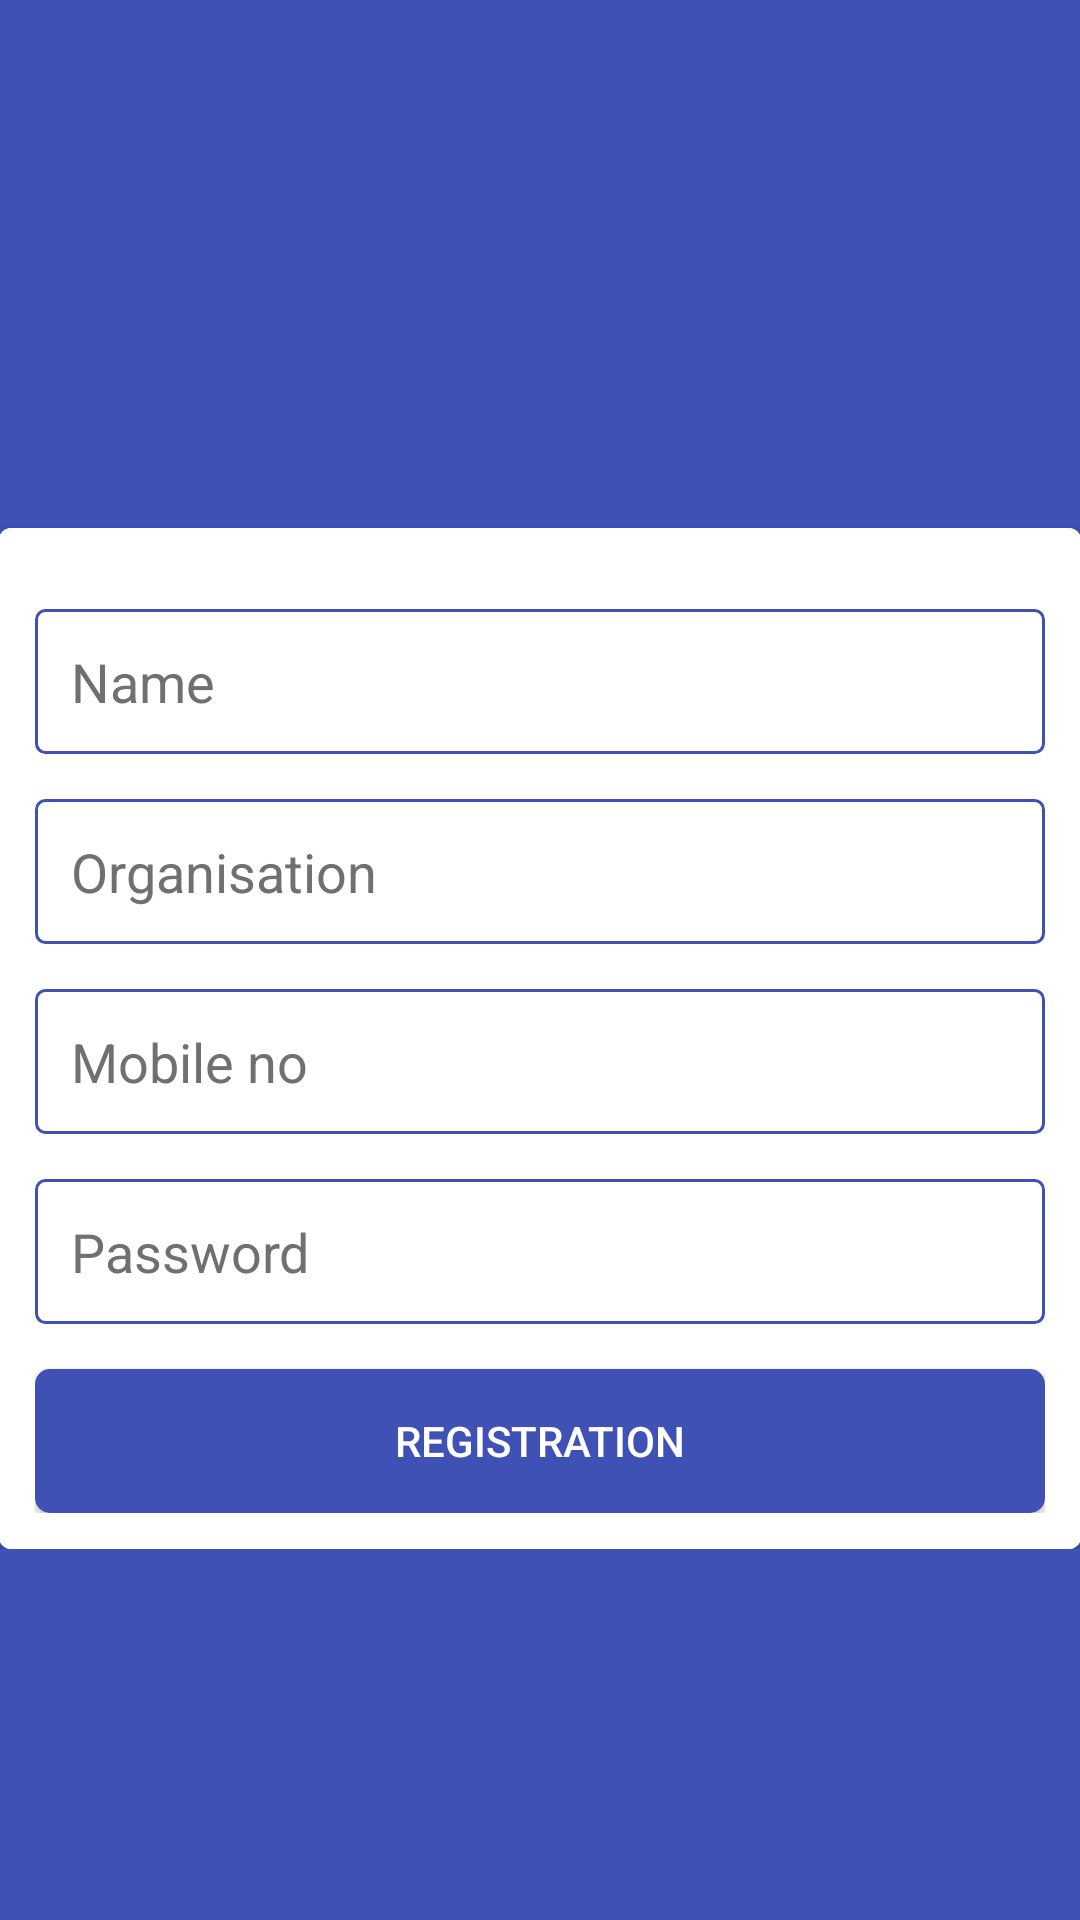

Reconstruct the res/layout file that produces this screen, plus the resources it refers to.
<!-- AndroidManifest.xml: application theme AppTheme -->
<!-- res/layout/activity_register.xml -->
<?xml version="1.0" encoding="utf-8"?>
<android.support.design.widget.CoordinatorLayout xmlns:android="http://schemas.android.com/apk/res/android"
    xmlns:app="http://schemas.android.com/apk/res-auto"
    xmlns:tools="http://schemas.android.com/tools"
    android:id="@+id/coordinatorLayout"
    android:layout_width="match_parent"
    android:layout_height="match_parent"
    android:background="@color/colorPrimary"
    tools:context=".MainActivity">

    <ScrollView
        android:layout_width="match_parent"
        android:layout_height="wrap_content">

        <LinearLayout
            android:layout_width="fill_parent"
            android:layout_height="wrap_content"
            android:layout_marginTop="?actionBarSize"
            android:orientation="vertical"
            android:padding="@dimen/activity_vertical_margin"
            app:layout_behavior="@string/appbar_scrolling_view_behavior">

            <ImageView
                android:id="@+id/imageView"
                android:layout_width="100dp"
                android:layout_height="100dp"
                android:layout_gravity="center"
                android:src="@mipmap/ic_launcher" />


            <android.support.v7.widget.CardView xmlns:card_view="http://schemas.android.com/apk/res-auto"
                android:id="@+id/card_view"
                android:layout_width="match_parent"
                android:layout_height="wrap_content"
                android:layout_gravity="center"
                android:layout_marginTop="20dp"
                card_view:cardBackgroundColor="@color/bg_color_white"
                card_view:cardCornerRadius="4dp">

                <LinearLayout
                    android:layout_width="match_parent"
                    android:layout_height="wrap_content"
                    android:background="@color/bg_color_white"
                    android:orientation="vertical"
                    android:padding="12dp">


                    <EditText
                        android:id="@+id/et_name"
                        android:layout_width="match_parent"
                        android:layout_height="wrap_content"
                        android:layout_marginTop="15dp"
                        android:background="@drawable/bg_border_line"
                        android:hint="Name"
                        android:inputType="text"
                        android:padding="12dp"
                        android:singleLine="true"
                        android:textColor="@color/text_color"
                        android:textColorHint="@color/text_color_grey" />


                    <EditText
                        android:id="@+id/et_org"
                        android:layout_width="match_parent"
                        android:layout_height="wrap_content"
                        android:layout_marginTop="15dp"
                        android:background="@drawable/bg_border_line"
                        android:hint="Organisation"
                        android:inputType="text"
                        android:padding="12dp"
                        android:singleLine="true"
                        android:textColor="@color/text_color"
                        android:textColorHint="@color/text_color_grey" />


                    <EditText
                        android:id="@+id/et_mobile"
                        android:layout_width="match_parent"
                        android:layout_height="wrap_content"
                        android:layout_marginTop="15dp"
                        android:background="@drawable/bg_border_line"
                        android:hint="Mobile no"
                        android:inputType="phone|number"
                        android:padding="12dp"
                        android:singleLine="true"
                        android:textColor="@color/text_color"
                        android:textColorHint="@color/text_color_grey" />


                    <EditText
                        android:id="@+id/et_pass"
                        android:layout_width="match_parent"
                        android:layout_height="wrap_content"
                        android:layout_marginTop="15dp"
                        android:background="@drawable/bg_border_line"
                        android:hint="Password"
                        android:inputType="textPassword"
                        android:padding="12dp"
                        android:singleLine="true"
                        android:textColor="@color/text_color"
                        android:textColorHint="@color/text_color_grey" />


                    <Button
                        android:id="@+id/btn_login"
                        android:layout_width="match_parent"
                        android:layout_height="wrap_content"
                        android:layout_marginTop="15dp"
                        android:background="@drawable/ripple"
                        android:text="Registration"
                        android:textColor="@color/text_color_white" />


                </LinearLayout>
            </android.support.v7.widget.CardView>
        </LinearLayout>
    </ScrollView>
</android.support.design.widget.CoordinatorLayout>
<!-- resources referenced by this layout -->
<resources>
  <color name="bg_color_white">#ffffff</color>
  <color name="colorPrimary">#3F51B5</color>
  <color name="text_color">#000000</color>
  <color name="text_color_grey">#707070</color>
  <color name="text_color_white">#ffffff</color>
  <!-- drawable bg_border_line (drawable) -->
  <?xml version="1.0" encoding="utf-8"?>
  <selector xmlns:android="http://schemas.android.com/apk/res/android">
  
      <item><layer-list>
          <item><shape>
              <gradient android:angle="90" android:endColor="#fff" android:startColor="#fff"  />
  
              
              <stroke android:width="1dp" android:color="@color/colorPrimary" />
  
              <corners android:radius="3dp" />
  
              <padding android:bottom="3dp" android:left="3dp" android:right="3dp" android:top="3dp" />
          </shape></item>
      </layer-list></item>
  
  </selector>
  <!-- drawable ripple (drawable) -->
  <?xml version="1.0" encoding="utf-8"?>
  <ripple xmlns:android="http://schemas.android.com/apk/res/android"
      android:color="@color/text_color_white">
      <item>
  
          <shape android:shape="rectangle">
              <corners android:radius="5dp"/>
              <solid android:color="@color/colorPrimary" />
          </shape>
      </item>
  </ripple>
</resources>
